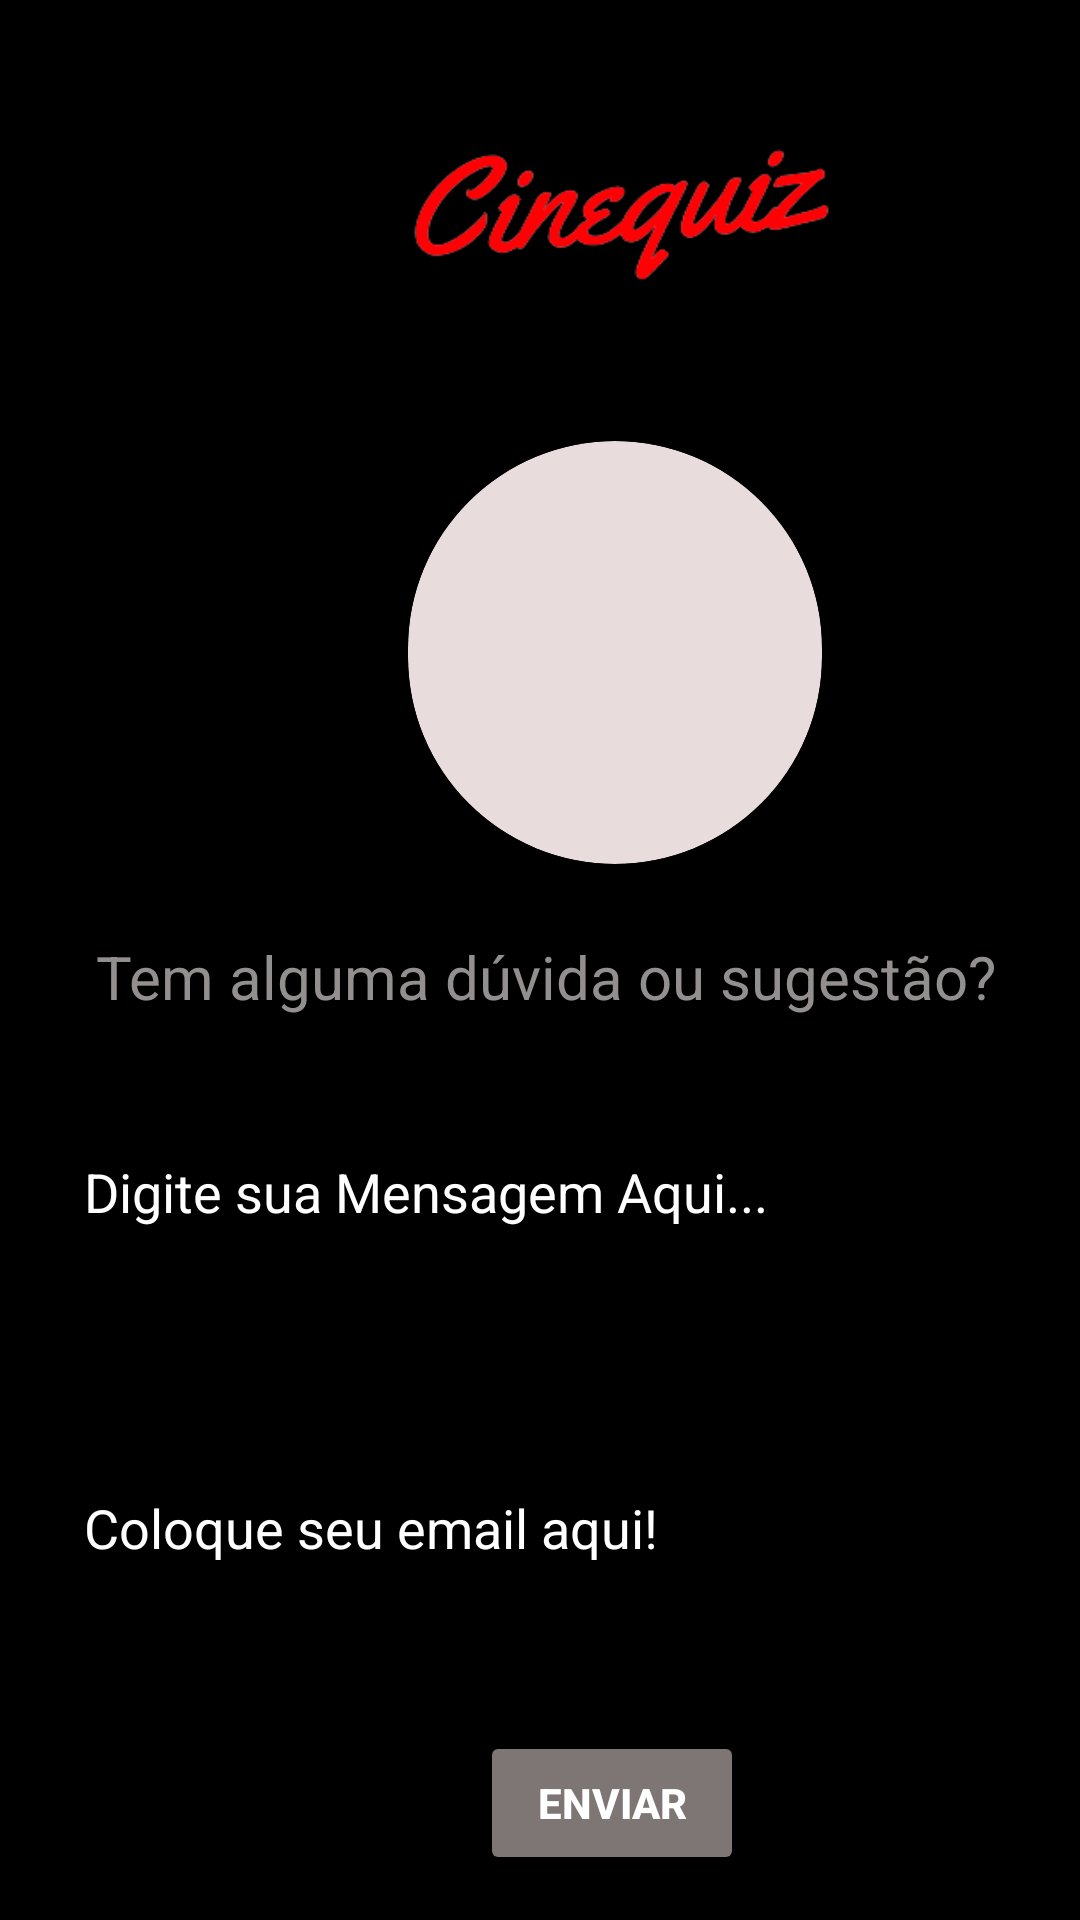

Write the Android layout XML for this screen, with the resource values it uses.
<!-- AndroidManifest.xml: application theme Theme.Cinequiz -->
<!-- res/layout/activity_help_profile.xml -->
<?xml version="1.0" encoding="utf-8"?>
<androidx.constraintlayout.widget.ConstraintLayout
    xmlns:android="http://schemas.android.com/apk/res/android"
    xmlns:app="http://schemas.android.com/apk/res-auto"
    xmlns:tools="http://schemas.android.com/tools"
    android:layout_width="match_parent"
    android:layout_height="match_parent"
    android:background="@color/black"
    tools:context=".profile.HelpProfile">


    <ImageView
        android:id="@+id/iv_logo_help_first"
        android:layout_width="190dp"
        android:layout_height="83dp"
        android:layout_marginStart="108dp"
        android:layout_marginTop="28dp"
        android:background="@drawable/cine_logo"
        app:layout_constraintStart_toStartOf="parent"
        app:layout_constraintTop_toTopOf="parent" />

    <TextView
        android:id="@+id/textView"
        android:layout_width="match_parent"
        android:layout_height="0dp"
        android:layout_marginStart="4dp"
        android:layout_marginTop="24dp"
        android:gravity="center"
        android:text="Tem alguma dúvida ou sugestão?"
        android:textColor="#938F8F"
        android:textSize="20dp"
        app:layout_constraintStart_toStartOf="parent"
        app:layout_constraintTop_toBottomOf="@+id/cardView" />

    <EditText
        android:id="@+id/et_write_message"
        android:layout_width="371dp"
        android:layout_height="102dp"
        android:layout_marginStart="24dp"
        android:layout_marginTop="36dp"
        android:ems="10"
        android:gravity="top"
        android:hint="Digite sua Mensagem Aqui..."
        android:inputType="textPersonName"
        android:textColor="#938F8F"
        android:textColorHint="@color/white"
        app:layout_constraintStart_toStartOf="parent"
        app:layout_constraintTop_toBottomOf="@+id/textView" />

    <EditText
        android:id="@+id/et_write_email"
        android:layout_width="371dp"
        android:layout_height="50dp"
        android:layout_marginStart="24dp"
        android:layout_marginTop="148dp"
        android:ems="10"
        android:gravity="top"
        android:hint="Coloque seu email aqui!"
        android:textColorHint="@color/white"
        android:inputType="textEmailAddress"
        android:textColor="#938F8F"
        app:layout_constraintStart_toStartOf="parent"
        app:layout_constraintTop_toBottomOf="@+id/textView" />

    <Button
        android:id="@+id/bt_send"
        android:layout_width="wrap_content"
        android:layout_height="wrap_content"
        android:layout_marginStart="160dp"
        android:layout_marginTop="40dp"
        android:backgroundTint="#7E7575"
        android:text="Enviar"
        android:textColor="@color/white"
        android:textStyle="bold"
        app:layout_constraintStart_toStartOf="parent"
        app:layout_constraintTop_toBottomOf="@+id/et_write_email" />

    <androidx.cardview.widget.CardView
        android:id="@+id/cardView"
        android:layout_width="138dp"
        android:layout_height="141dp"
        android:layout_marginStart="136dp"
        android:layout_marginTop="36dp"
        app:cardCornerRadius="70dp"
        android:backgroundTint="#E8DCDC"
        app:layout_constraintStart_toStartOf="parent"
        app:layout_constraintTop_toBottomOf="@+id/iv_logo_help_first">



    </androidx.cardview.widget.CardView>


</androidx.constraintlayout.widget.ConstraintLayout>
<!-- resources referenced by this layout -->
<resources>
  <color name="black">#FF000000</color>
  <color name="white">#FFFFFFFF</color>
  <!-- drawable cine_logo: png bitmap (drawable, 9118 bytes) -->
  <style name="Theme.Cinequiz" parent="Theme.MaterialComponents.DayNight.DarkActionBar">
          
          <item name="colorPrimary">@color/purple_500</item>
          <item name="colorPrimaryVariant">@color/purple_700</item>
          <item name="colorOnPrimary">@color/white</item>
          
          <item name="colorSecondary">@color/teal_200</item>
          <item name="colorSecondaryVariant">@color/teal_700</item>
          <item name="colorOnSecondary">@color/black</item>
          
          <item name="android:statusBarColor" tools:targetApi="l">?attr/colorPrimaryVariant</item>
          
      </style>
  <color name="purple_500">#FF6200EE</color>
  <color name="purple_700">#FF3700B3</color>
  <color name="teal_200">#FF03DAC5</color>
  <color name="teal_700">#FF018786</color>
</resources>
